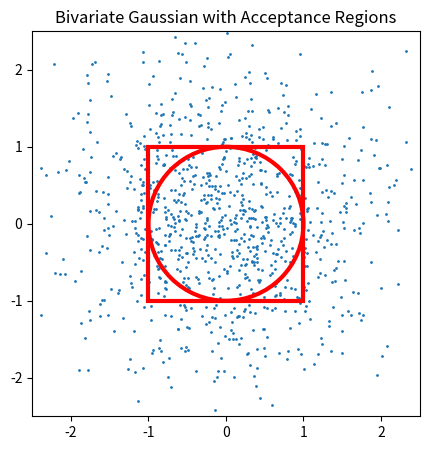

Recreate this plot in Python. (Note: this script raises an exception after producing the figure.)
import numpy as np
import matplotlib.pyplot as plt


def main():
	trials = 1000
	xs = []
	ys = []
	for t in range(trials):
		x = np.random.normal()
		y = np.random.normal()
		xs.append(x)
		ys.append(y)
	plt.scatter(xs,ys, s=1)
	circle = plt.Circle((0, 0), 1, color='r', fill=False, lw=3)
	square = plt.Rectangle([-1,-1],2,2, color='r', fill=False, lw=3)
	plt.gcf().gca().add_artist(circle)
	plt.gcf().gca().add_artist(square)
	plt.axis([-2.5,2.5,-2.5,2.5])
	plt.title('Bivariate Gaussian with Acceptance Regions')
	fig = plt.gcf()
	fig.set_size_inches(5, 5)
	plt.savefig('figures/bivariate_gaussian.png')

if __name__ == '__main__':
	main()